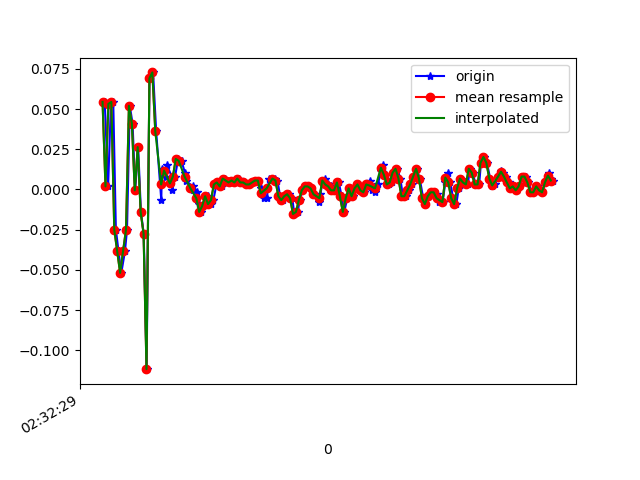

Source data for this figure (header and first rows):
1617762749175, 458385872151465, 0.05444774, 0.027566712, -0.00234646
1617762749198, 458385891169769, 0.001913, -0.04452, 0.003762
1617762749217, 458385910212873, 0.05323, 0.1571, -0.0109
1617762749233, 458385929231161, 0.05445, -0.2656, 0.03064
1617762749251, 458385948274265, -0.02496, 0.06178, -0.02312
1617762749269, 458385967273353, -0.0384, -0.1557, 0.03064
1617762749288, 458385986314649, -0.05184, 0.1901, -0.03533
1617762749313, 458386005355945, -0.0384, 0.08132, 0.01964
1617762749327, 458386024372457, -0.02496, -0.09338, -0.009677
1617762749346, 458386043413737, 0.052, 0.2206, -0.01701
1617762749365, 458386062420649, 0.04101, -0.09461, 0.01842
1617762749383, 458386081461289, -5.3010974E-4, 0.008019, -0.02678
1617762749403, 458386100477097, 0.02635, 0.01413, 0.02575
1617762749422, 458386119517737, -0.01397, -0.1557, -0.001125
1617762749441, 458386138533609, -0.02741, 0.2206, -0.008455
1617762749461, 458386157574249, -0.1117, -0.1251, 0.01842
1617762749480, 458386176581833, 0.06911, 0.1375, -0.02067
1617762749505, 458386195622025, 0.07277, 0.03978, 0.01109
1617762749526, 458386214637449, 0.03612, -0.163, 0.02453
1617762749561, 458386233677673, -0.006639, -0.2339, 0.01598
1617762749565, 458386252693097, 0.01291, 0.03734, -0.009677
1617762749594, 458386271756585, 0.008022, 0.01657, 9.7E-5
1617762749598, 458386290797865, 0.01535, -0.004198, 0.00254
1617762749633, 458386309814249, 0.008022, -0.001755, 0.004984
1617762749636, 458386328855465, -5.3010974E-4, -0.004198, 0.004984
1617762749655, 458386347871849, 0.008022, -0.001755, 0.00254
1617762749676, 458386366912809, 0.01902, 0.003132, -0.002346
1617762749699, 458386385954025, 0.0178, 0.00191, -0.003568
1617762749722, 458386404970473, 0.01047, 0.003132, -0.00479
1617762749728, 458386424011689, 0.005579, 0.00191, -0.008455
1617762749775, 458386443028073, 0.001913, 0.00191, -0.007233
1617762749778, 458386462069289, -5.3010974E-4, 0.00191, -0.00479
1617762749805, 458386481097705, -0.001752, -5.330797E-4, -0.003568
1617762749816, 458386500113769, -0.009082, -0.004198, 0.00254
1617762749830, 458386519154601, -0.01397, -0.01031, 0.001319
1617762749845, 458386538170537, -0.0103, -0.007863, -0.002346
1617762749860, 458386557211369, -0.004195, -0.002977, -0.003568
1617762749878, 458386576263657, -0.004195, 0.00191, -0.001125
1617762749897, 458386595279977, -0.009082, 0.003132, 0.001319
1617762749916, 458386614321065, -0.006639, 0.004354, 0.001319
1617762749938, 458386633337449, 0.003135, 0.003132, -0.001125
1617762749954, 458386652378601, 0.004357, -5.330797E-4, -0.001125
1617762749973, 458386671398313, 0.001913, -0.001755, 0.00254
1617762749993, 458386690439529, 0.0068, -0.004198, 0.00254
1617762750011, 458386709480745, 0.005579, -0.004198, 0.001319
1617762750030, 458386728497257, 0.004357, -0.004198, 9.7E-5
1617762750049, 458386747538473, 0.005579, -0.00542, 0.00254
1617762750072, 458386766554857, 0.004357, -0.006642, 0.003762
1617762750092, 458386785601385, 0.0068, -0.007863, 0.001319
1617762750106, 458386804617961, 0.004357, -0.001755, 9.7E-5
1617762750125, 458386823659241, 0.004357, -5.330797E-4, -0.001125
1617762750145, 458386842700649, 0.003135, 6.886502E-4, -0.001125
1617762750166, 458386861717225, 0.003135, 0.005576, -0.00479
1617762750183, 458386880760937, 0.004357, 0.005576, -0.006012
1617762750202, 458386899777641, 0.005579, 0.008019, -0.002346
1617762750224, 458386918819049, 0.005579, 0.009241, -0.002346
1617762750240, 458386937860457, 6.916197E-4, 0.005576, -0.002346
1617762750259, 458386956877033, -0.005417, -5.330797E-4, 9.7E-5
1617762750281, 458386975913065, -0.005417, -5.330797E-4, 0.00254
1617762750297, 458386994929513, 0.0068, -5.330797E-4, 0.001319
1617762750320, 458387013970921, 0.0068, -5.330797E-4, 0.00254
... 101 more rows
